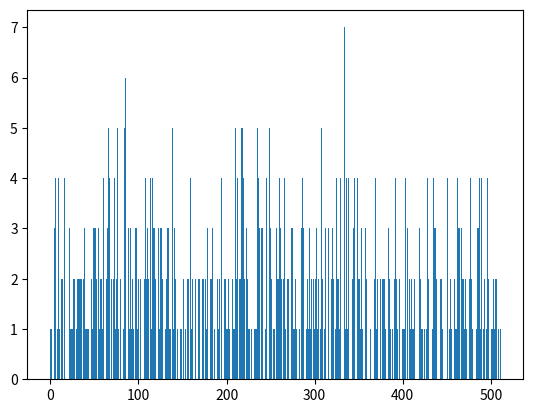

The matplotlib source for this figure:
import matplotlib.pyplot as plt

class SeperateChaining:
    class LinkedNode:
        def __init__(self,k,v,n):
            self.key = k; self.value = v; self.next_node= n;
    
    table,size = [],0
    load_factor = 2;
    def __init__(self,m=1):
        if(m <= 0): m =1;
        self.table = [None]*m;
    
    def __h(self,key):
        key = str(key);
        return abs(hash(key))%len(self.table);

    def __getNode(self,key):
        n = self.table[self.__h(key)];
        while(n != None and not n.key == key ): n = n.next_node;
        return n;

    def length(self): return self.size;

    def get(self,key):
        node = self.__getNode(key);
        return node if node == None else node.value
        
    def put(self,key,value):
        node = self.__getNode(key);
        oldvalue = None;
        if(node != None):
            oldvalue = node.value;
            node.value = value;
        else:
            i = self.__h(key);
            self.table[i] = self.LinkedNode(key,value,self.table[i]);
            self.size += 1;
        if(self.size/len(self.table) > self.load_factor): self.rehash();
        return oldvalue;
    
    def delete(self,key):
        i = self.__h(key);
        if(self.table[i] == None): return;
        if(self.table[i].key == key):
            self.table[i] = self.table[i].next_node; self.size -= 1;
        else:
            prev = self.table[i];
            while(prev.next_node != None and  prev.next_node.key != key):
                prev = prev.next_node;
                
            if(prev.next_node != None):
                prev.next_node = prev.next_node.next_node;
                self.size -= 1;

    def display(self):
        x,y = [],[];
        for i in range(len(self.table)):
            x.append(i);
            firstnode = self.table[i];
            item_list = [];
            while(firstnode != None):
                item_list.append((firstnode.key,firstnode.value));
                firstnode = firstnode.next_node
            y.append(len(item_list));
        print("table length : ",len(self.table));
        plt.bar(x,y);
        plt.show();

    def rehash(self):
        oldtable = self.table[:];
        newChain = SeperateChaining(2*len(self.table));
        for i in range(len(oldtable)):
            firstnode = oldtable[i];
            item_list = [];
            while(firstnode != None):
                item_list.append(firstnode)
                firstnode = firstnode.next_node
            for j in range(len(item_list)):
                k,v = item_list[j].key,item_list[j].value;
                newChain.put(k,v);
        self.size = newChain.length();
        self.table = newChain.table;

n = 1000; # try n about 100000
h = SeperateChaining();
for i in range(n):
    h.put(i,i);
for i in range(n):
    if(type(h.get(i))!= int): print(i,"RIP");
print("Seperate Chaining Hashing HashTable OK");

print("PASS");

arr = []

for i in range(n):
    arr.append(i);
for i in range(n):
    if(not i in arr): print(i,"RIP");
print("ArrayList is OK");

h.display(); #if you try n about 100000
